Run: headless pygame with SDL's dummy video driver; simulated clock (each Clock.tick advances the game by its frame time, no real sleeping); random seed 0; keys injected as events and as key.get_pressed() state; no mouse input.
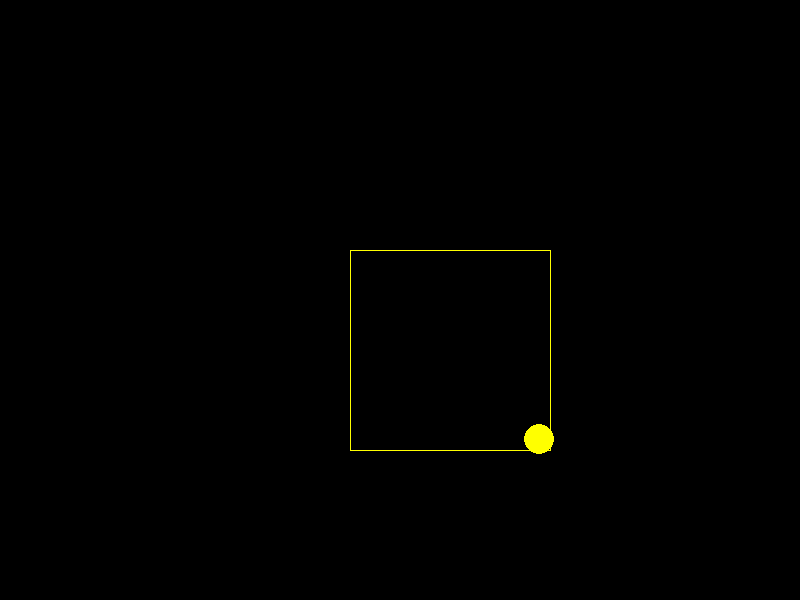
Frame 1 of 4 · flips 1–60 · no input
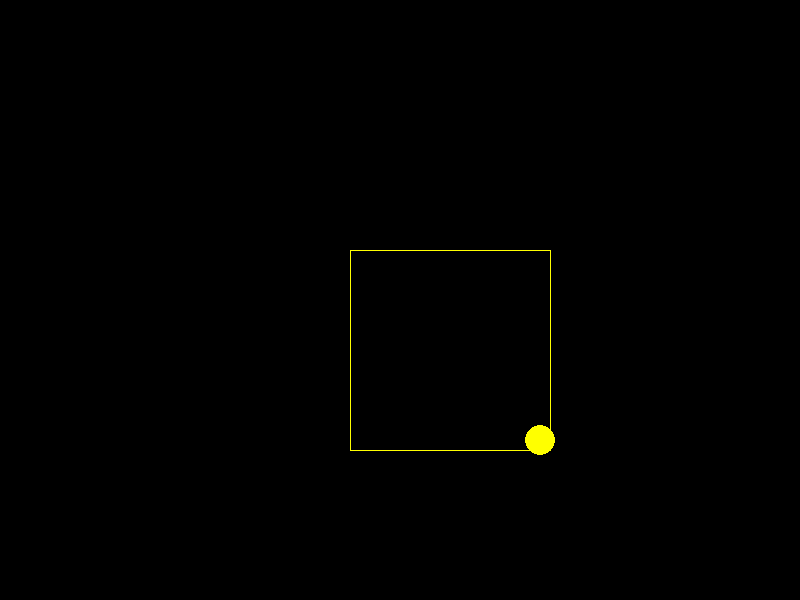
Frame 2 of 4 · flips 61–180 · tapped SPACE, RETURN · held RIGHT (→), D
Frame 3 of 4 · flips 181–300 · held DOWN (↓), S · screen unchanged from frame 2, image omitted
Frame 4 of 4 · flips 301–420 · held LEFT (←), A, UP (↑), W · screen unchanged from frame 3, image omitted

The pygame program that drew these frames:

import pygame
import math

# Initialize Pygame
pygame.init()

# Set up the window
width = 800
height = 600
screen = pygame.display.set_mode((width, height))
pygame.display.set_caption("Rotating Square with Bouncing Ball")

# Colors
yellow = (255, 255, 0)
black = (0, 0, 0)

# Square properties
square_size = 100
square_x = width // 2 - square_size // 2
square_y = height // 2 - square_size // 2
rotation_speed = 1

# Ball properties
ball_radius = 15
ball_x = square_x + ball_radius
ball_y = square_y + ball_radius
velocity_x = 3
velocity_y = 3

running = True
while running:
    for event in pygame.event.get():
        if event.type == pygame.QUIT:
            running = False

    # Rotate the square
    rotation_angle = math.radians(rotation_speed)
    rotated_square_points = [
        (square_x, square_y),
        (square_x + square_size * 2, square_y),
        (square_x + square_size * 2, square_y + square_size * 2),
        (square_x, square_y + square_size * 2)
    ]

    # Update ball position
    ball_x += velocity_x
    ball_y += velocity_y

    # Check collision with the rotating square
    def get_distance(point):
        return math.hypot(ball_x - point[0], ball_y - point[1])

    min_dist = float('inf')
    closest_point = None
    for point in rotated_square_points:
        dist = get_distance(point)
        if dist < min_dist:
            min_dist = dist
            closest_point = point

    # Calculate collision normal
    dx = ball_x - closest_point[0]
    dy = ball_y - closest_point[1]

    if math.hypot(dx, dy) < ball_radius:
        velocity_x = -velocity_x * 0.8
        velocity_y = -velocity_y * 0.8

    # Keep the ball within the square boundaries after rotation
    if ball_x < square_x or ball_x > square_x + square_size * 2:
        velocity_x *= -1
    if ball_y < square_y or ball_y > square_y + square_size * 2:
        velocity_y *= -1

    # Update rotation
    rotation_speed += 0.5

    # Clear the screen
    screen.fill(black)

    # Draw the rotating square
    for i in range(len(rotated_square_points)):
        next_i = (i + 1) % 4
        x1, y1 = rotated_square_points[i]
        x2, y2 = rotated_square_points[next_i]
        pygame.draw.line(screen, yellow, (x1, y1), (x2, y2))

    # Draw the ball
    pygame.draw.circle(screen, yellow, (int(ball_x), int(ball_y)), ball_radius)

    pygame.display.flip()

pygame.quit()
